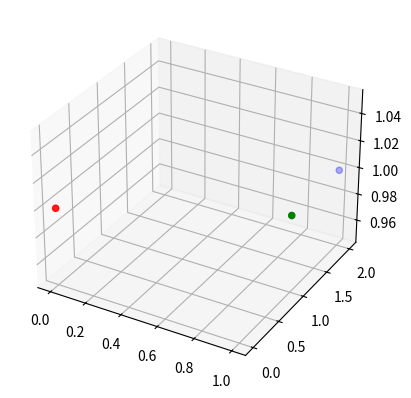
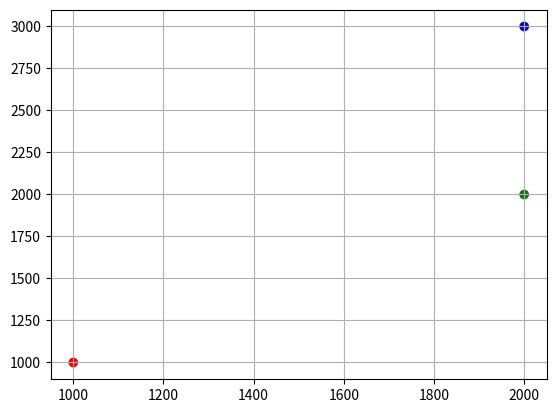

Recreate these plots in Python, in order.
import numpy as np
import matplotlib.pyplot as plt


def plot_2d_points(X, Y, colors=None):
    fig = plt.figure()
    ax = fig.add_subplot()
    #ax.set_aspect('equal')
    ax.scatter(X, Y, c=colors)
    #ax.set_xlim([-100, 1100])
    #ax.set_ylim([-100, 2100])
    ax.grid(True)
    plt.show()


def plot_3d_points(X, Y, Z, colors=None):
    fig = plt.figure()
    ax = fig.add_subplot(projection='3d')
    #ax.set_aspect('equal')
    ax.scatter(X, Y, Z, c=colors)


def generate_points(n=1000):
    x = np.array([0, 1, 1]).reshape((3, 1))
    y = np.array([0, 1, 2]).reshape((3, 1))
    z = np.array([1, 1, 1]).reshape((3, 1))

    """
    r = 1.0
    theta = np.random.uniform(0, 0.02, (n, 1)) # valid range [0, 2pi]
    phi =   np.random.uniform(0, 0.02, (n, 1)) # valid range [0,  pi]
    
    sin = np.sin
    cos = np.cos

    x = r * cos(theta) * sin(phi)
    y = r * sin(theta) * sin(phi)
    z = r * cos(phi)
    """
    return x, y, z


def get_camera_matrix(f, dx, dy, x0, y0, t, R):
    ax = f/dx
    ay = f/dy

    # Camera calibration matrix
    K = np.array([
        [ax,  0,  x0],
        [ 0, ay,  y0],
        [ 0,  0,   1]
    ])

    # Camera matrix 3x4
    P_ = np.block([R, t.reshape((3, 1))])
    P = K.dot(P_)

    return P


colors = np.array(['r', 'g', 'b'])

# Internal parameters
f  = 1e-3 # focal length in meters
dx = 1e-6 # pixel dimension in meters
dy = 1e-6 # pixel dimension in meters
x0 = 1e+3 # CCD centre in pixels
y0 = 1e+3 # CCD centre in pixels

# External parameters
R = np.eye(3)               # World to Camera coords 
t = np.array([0, 0, 0])     # in Camera coords in meters


P = get_camera_matrix(f, dx, dy, x0, y0, t, R)

X, Y, Z = generate_points()

plot_3d_points(X, Y, Z, colors)

XYZ1 = np.hstack((X, Y, Z, np.ones_like(X)))

xy1 = np.empty((XYZ1.shape[0], 3))
# Points in pixel
for i, xyz1 in enumerate(XYZ1):
    xy1_ = P.dot(xyz1)
    xy1[i] = xy1_ / xy1_[-1]

print(xy1)
plot_2d_points(xy1[:,0], xy1[:,1], colors)